Dataset: data (GitHub, GulagWinner01/Cacao_Classifier_Streamlit). Classes: danada, madura, verde.

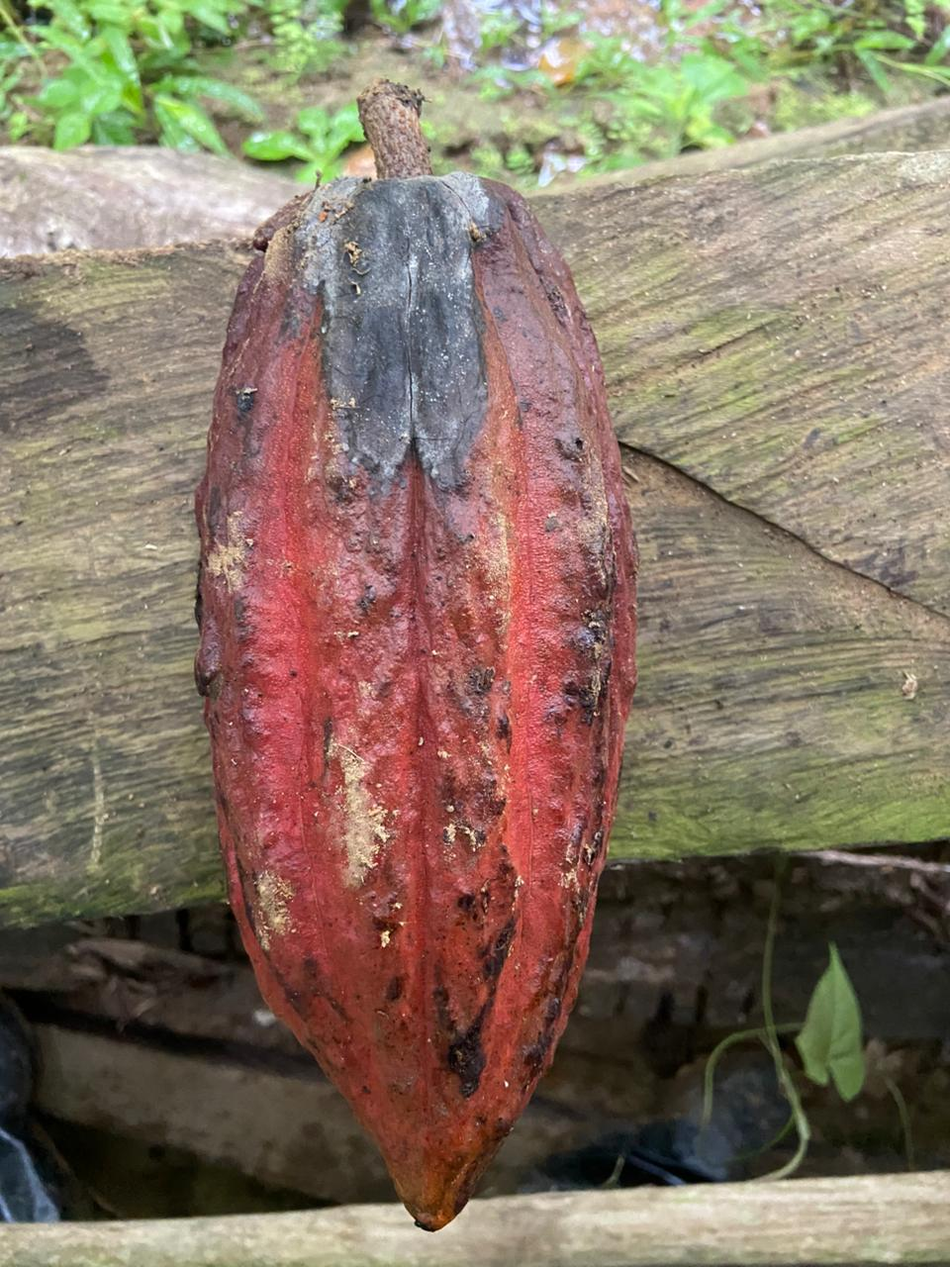
Label: madura

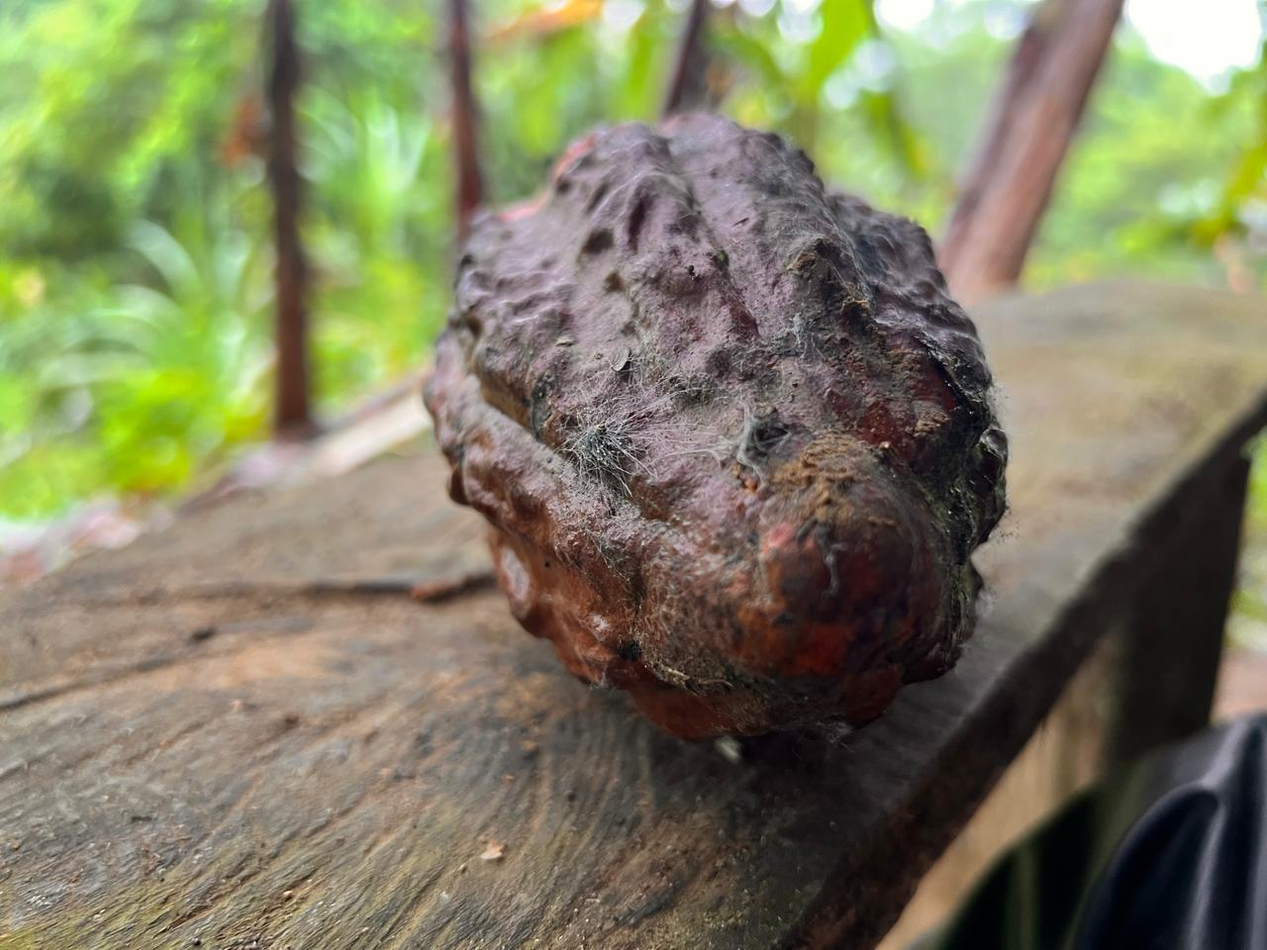
Label: danada

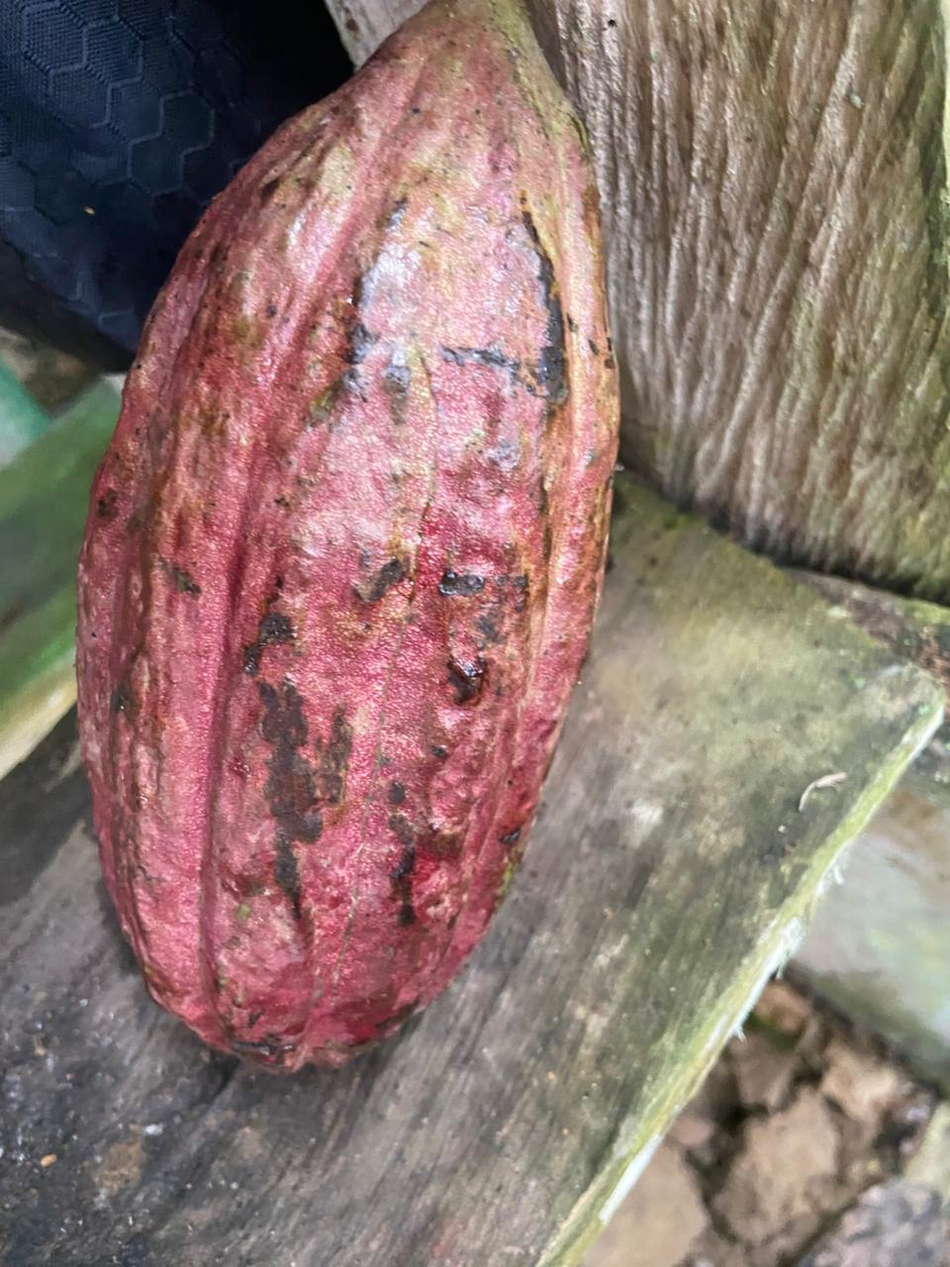
Label: madura

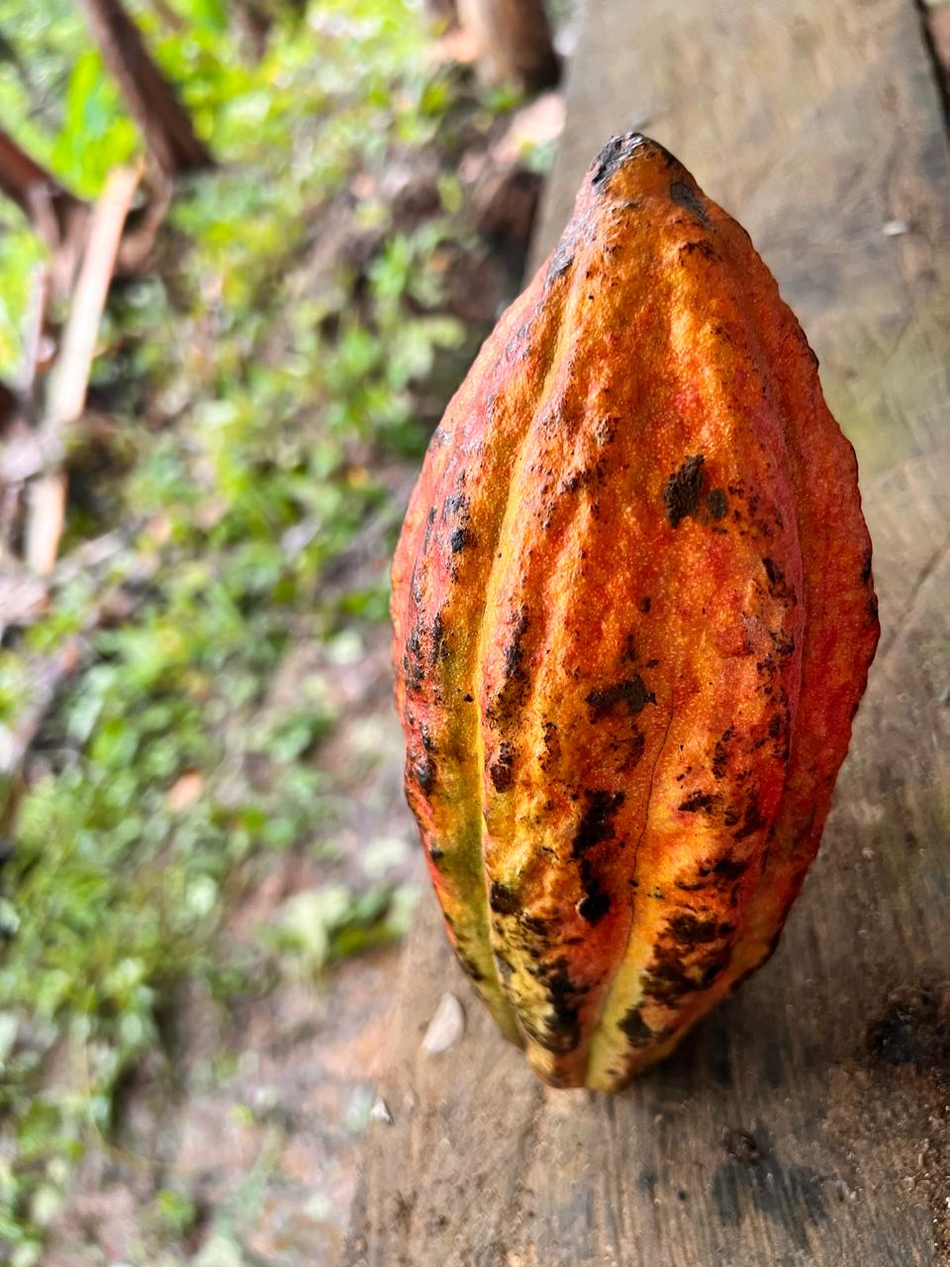
Label: madura

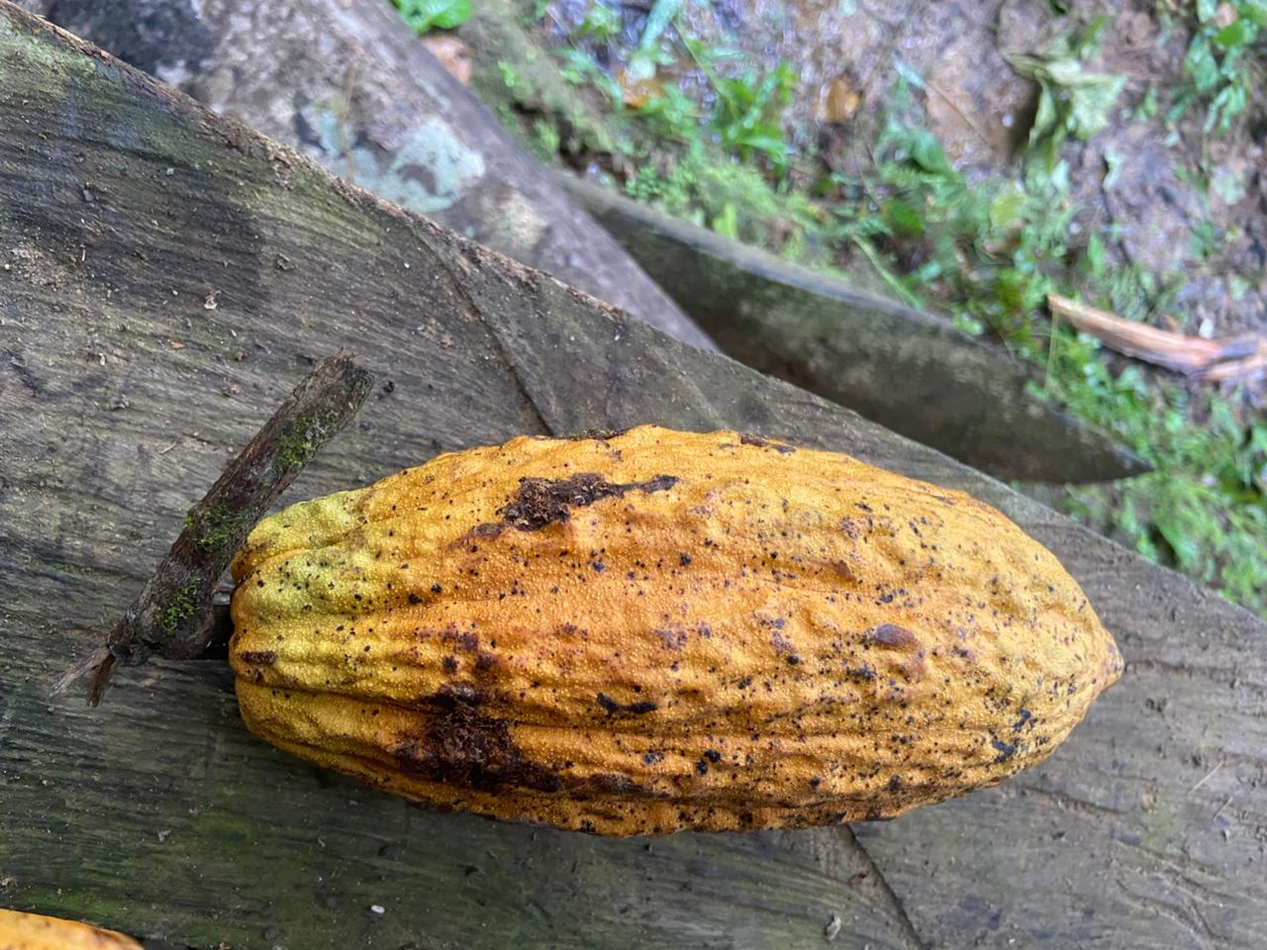
Label: madura

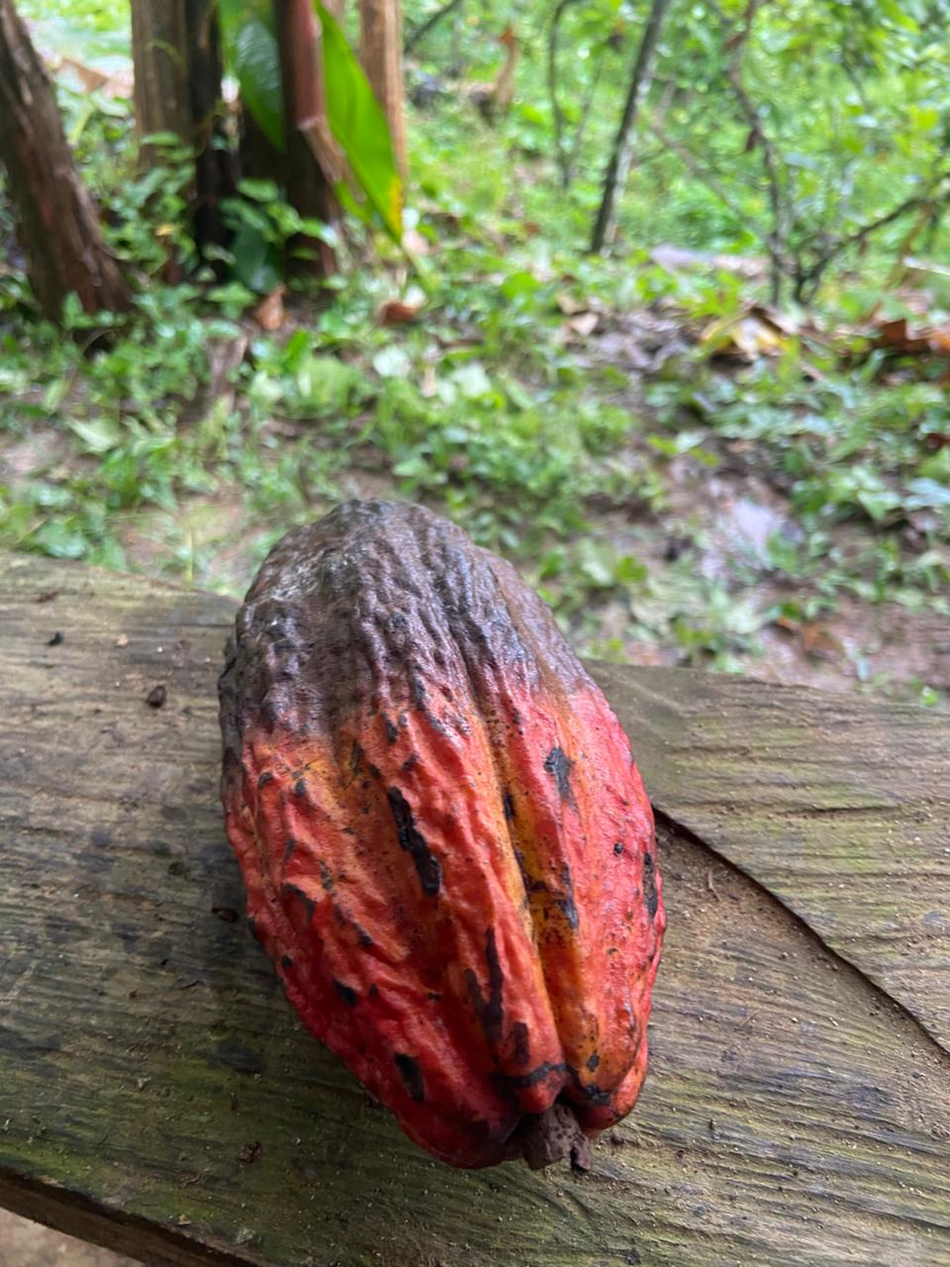
Label: danada
